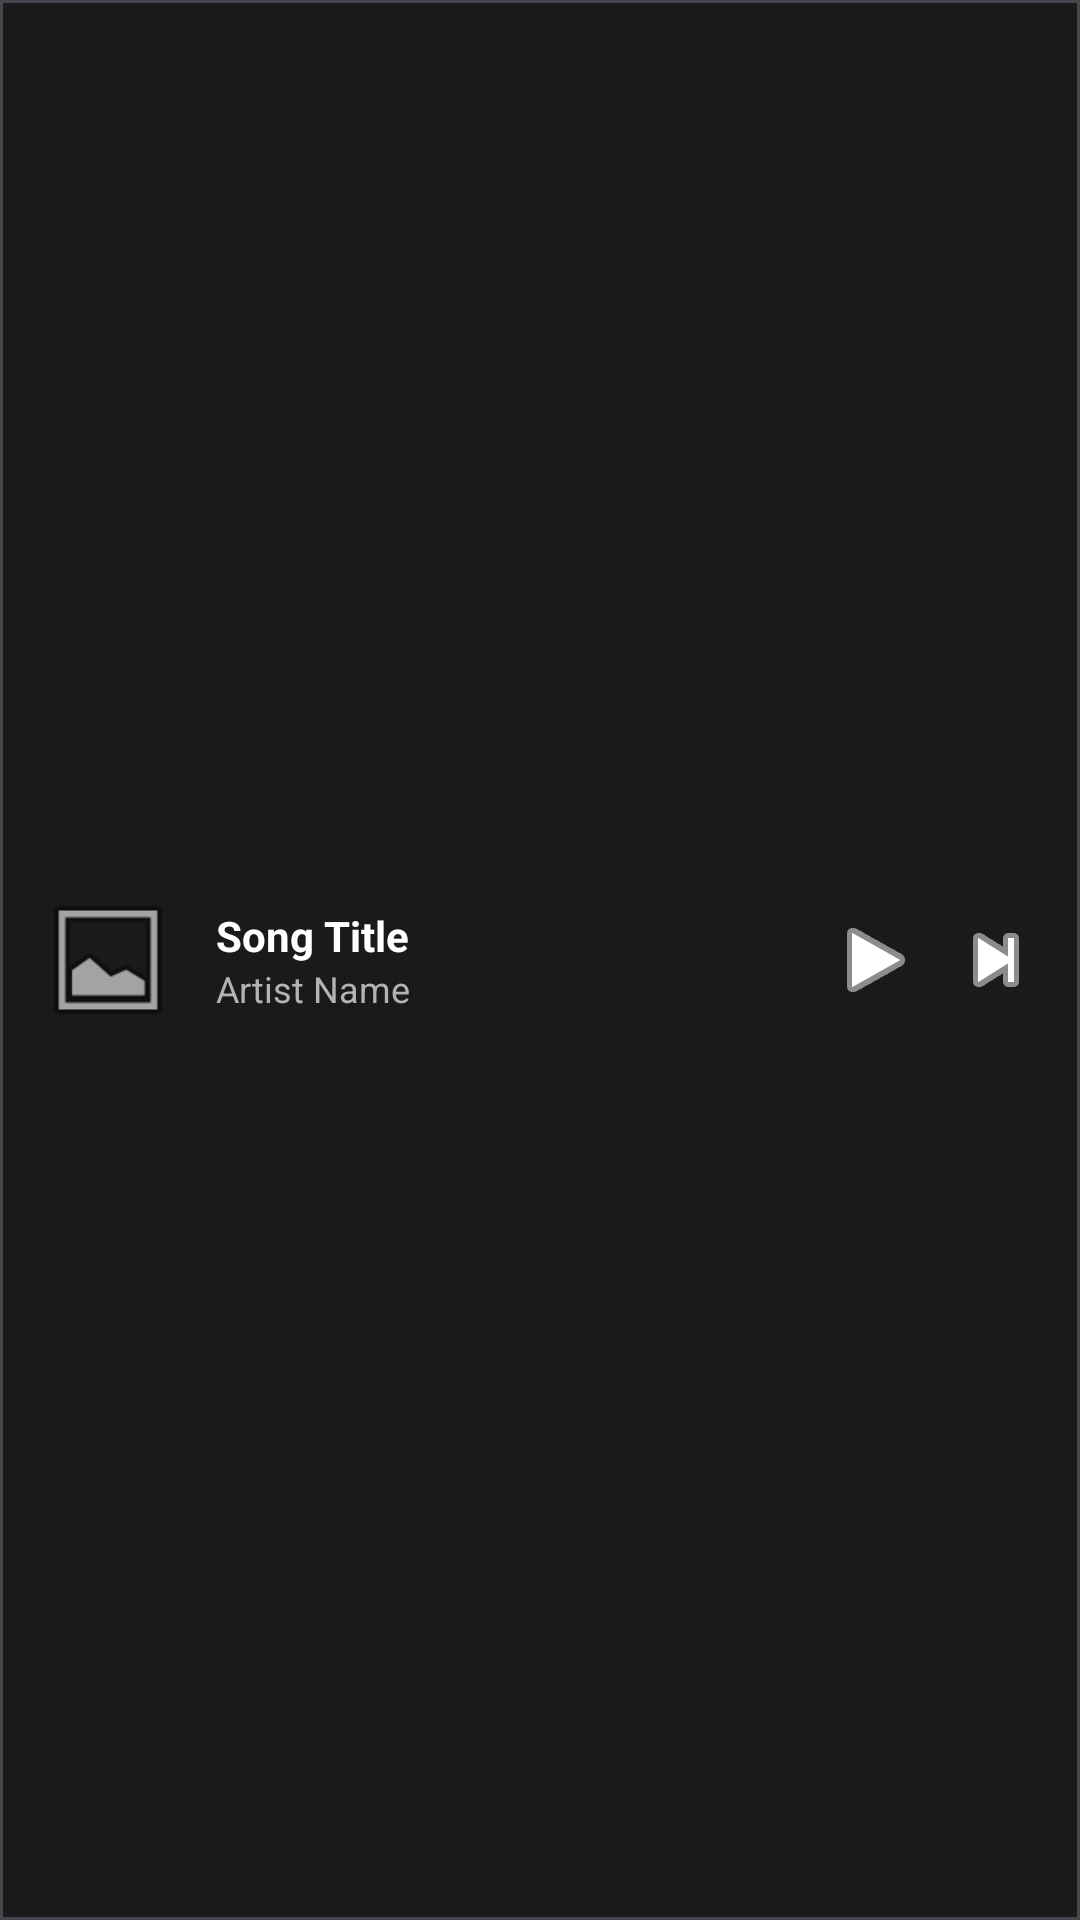

This screen was rendered from an Android layout file. Write that file and the resources it references.
<!-- AndroidManifest.xml: application theme Theme.Heaven -->
<!-- res/layout/layout_mini_player.xml -->
<?xml version="1.0" encoding="utf-8"?>
<com.google.android.material.card.MaterialCardView
    xmlns:android="http://schemas.android.com/apk/res/android"
    xmlns:app="http://schemas.android.com/apk/res-auto"
    android:id="@+id/miniPlayer"
    android:layout_width="match_parent"
    android:layout_height="64dp"
    app:cardBackgroundColor="@color/heaven_surface"
    app:cardElevation="8dp"
    app:cardCornerRadius="0dp">

    <androidx.constraintlayout.widget.ConstraintLayout
        android:layout_width="match_parent"
        android:layout_height="match_parent"
        android:paddingStart="12dp"
        android:paddingEnd="8dp">

        
        <com.google.android.material.imageview.ShapeableImageView
            android:id="@+id/miniPlayerThumbnail"
            android:layout_width="48dp"
            android:layout_height="48dp"
            android:scaleType="centerCrop"
            android:src="@android:drawable/ic_menu_gallery"
            app:shapeAppearanceOverlay="@style/RoundedImage"
            app:layout_constraintStart_toStartOf="parent"
            app:layout_constraintTop_toTopOf="parent"
            app:layout_constraintBottom_toBottomOf="parent" />

        
        <LinearLayout
            android:layout_width="0dp"
            android:layout_height="wrap_content"
            android:orientation="vertical"
            android:layout_marginStart="12dp"
            android:layout_marginEnd="8dp"
            app:layout_constraintStart_toEndOf="@id/miniPlayerThumbnail"
            app:layout_constraintEnd_toStartOf="@id/miniPlayerPlayPause"
            app:layout_constraintTop_toTopOf="parent"
            app:layout_constraintBottom_toBottomOf="parent">

            <TextView
                android:id="@+id/miniPlayerTitle"
                android:layout_width="match_parent"
                android:layout_height="wrap_content"
                android:text="Song Title"
                android:textColor="@color/heaven_text_primary"
                android:textSize="14sp"
                android:textStyle="bold"
                android:maxLines="1"
                android:ellipsize="end" />

            <TextView
                android:id="@+id/miniPlayerArtist"
                android:layout_width="match_parent"
                android:layout_height="wrap_content"
                android:text="Artist Name"
                android:textColor="@color/heaven_text_secondary"
                android:textSize="12sp"
                android:maxLines="1"
                android:ellipsize="end" />
        </LinearLayout>

        
        <ImageButton
            android:id="@+id/miniPlayerPlayPause"
            android:layout_width="40dp"
            android:layout_height="40dp"
            android:src="@android:drawable/ic_media_play"
            android:background="?attr/selectableItemBackgroundBorderless"
            android:contentDescription="Play or Pause"
            app:tint="@color/heaven_text_primary"
            app:layout_constraintEnd_toStartOf="@id/miniPlayerNext"
            app:layout_constraintTop_toTopOf="parent"
            app:layout_constraintBottom_toBottomOf="parent" />

        
        <ImageButton
            android:id="@+id/miniPlayerNext"
            android:layout_width="40dp"
            android:layout_height="40dp"
            android:src="@android:drawable/ic_media_next"
            android:background="?attr/selectableItemBackgroundBorderless"
            android:contentDescription="Next"
            app:tint="@color/heaven_text_primary"
            app:layout_constraintEnd_toEndOf="parent"
            app:layout_constraintTop_toTopOf="parent"
            app:layout_constraintBottom_toBottomOf="parent" />

    </androidx.constraintlayout.widget.ConstraintLayout>
</com.google.android.material.card.MaterialCardView>
<!-- resources referenced by this layout -->
<resources>
  <color name="heaven_surface">#1A1A1A</color>
  <color name="heaven_text_primary">#FFFFFF</color>
  <color name="heaven_text_secondary">#B3B3B3</color>
  <style name="RoundedImage">
          <item name="cornerFamily">rounded</item>
          <item name="cornerSize">8dp</item>
      </style>
  <style name="Theme.Heaven" parent="Theme.Material3.Dark.NoActionBar">
          <item name="colorPrimary">@color/heaven_primary</item>
          <item name="colorOnPrimary">@color/heaven_on_primary</item>
          <item name="android:statusBarColor">@color/heaven_background</item>
          <item name="android:navigationBarColor">@color/heaven_surface</item>
          <item name="android:windowBackground">@color/heaven_background</item>
          <item name="android:colorBackground">@color/heaven_background</item>
      </style>
  <color name="heaven_primary">#FF2D55</color>
  <color name="heaven_on_primary">#FFFFFF</color>
  <color name="heaven_background">#0F0F0F</color>
</resources>
